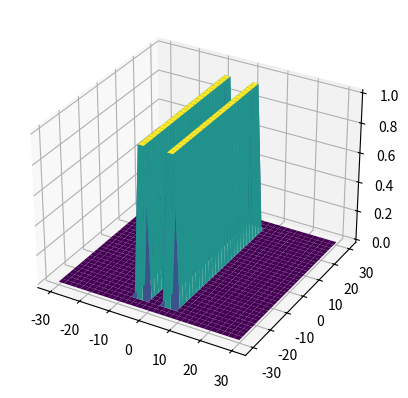

Source code (Python): (Note: this script raises an exception after producing the figure.)
import numpy as np
import os
import matplotlib.pyplot as plt
import csv
from scipy.io import loadmat  # this is the SciPy module that loads mat-files
import matplotlib


def plot_3d_to_2d(X, Y, Z, name='Plot'):
    Mxvalplt = np.abs(Z).max()
    # print("Maxvalue in plot function \n", Mxvalplt)
    Mxvalpltlist.append(Mxvalplt)
    # print("Number of Iteration \n", plot_3d_to_2d.name)
    plot_3d_to_2d.name += 1

    name_func = "figure" + str(plot_3d_to_2d.name)
    nf = "Ex.csv" + str(plot_3d_to_2d.name) + '.csv'
    X, Y = np.meshgrid(X, Y)
    fig = plt.figure()
    ax = plt.axes(projection='3d')
    # ax.set_zlim(0, 0.0008)
    # ax.set_zlim(0, 0.5*10**-7)
    # ax.set_zlim(0, 1.0638514736070905e-07)
    # ax.set_zlim(0, 100)
    matplotlib.rc('xtick', labelsize=17)
    matplotlib.rc('ytick', labelsize=17)

    ax.plot_surface(X, Y, Z, rstride=1, cstride=1, cmap='viridis', edgecolor='none')
    # plt.title("Wigner X=0, Y=0", fontsize=15, weight='bold')
    # ax.set_xlabel("Kx", fontsize=25, weight='semibold', rotation=-10)
    # ax.set_ylabel("Ky", fontsize=25, weight='semibold', rotation=45)
    ax.set_xlabel("Kx", fontsize=15, weight='semibold')
    ax.set_ylabel("Ky", fontsize=15, weight='semibold')
    # ax.set_xlabel("Kx", fontsize=30, weight='bold', rotation=-10)
    # ax.set_ylabel("Ky", fontsize=30, weight='bold', rotation=45)
    # ax.set_zlabel(r'$\gamma$', fontsize=30, rotation=60)
    # ax.set_zlabel("W [mVs]", fontsize=13, weight='semibold', rotation=90)
    ax.set_zlabel("W [a.u.]", fontsize=17, weight='bold', rotation=90)
    ax.yaxis._axinfo['label']['space_factor'] = 3.0
    # xv, yv = np.meshgrid(X, Y)
    # plt.contour(xv, yv, Z, 100, cmap='viridis')
    # plt.savefig("C:/Users/michaelge/Desktop/WigPIc Ex and Ey/"+name_func+'.png')
    # plt.savefig("C:/Users/michaelge/Desktop/WigPIc Ex and Ey-Ey/"+name_func+'.png')
    # plt.savefig("C:/Users/michaelge/Desktop/ליהונתן/" + name_func + '.png')
    # plt.savefig("C:/Users/michaelge/Desktop/WIGPIC/WigPIc Ex and Ey Etp/" + name_func + '.png')
    # plt.savefig("C:/Users/michaelge/Desktop/WIGPIC/WIGPIC 6 10 21/" + name_func + '.png')
    # plt.savefig("C:/Users/michaelge/Desktop/WP140622/" + name_func + '.jpg')
    # np.savetxt("C:/Users/michaelge/Desktop/WP140622/" + nf, Z, delimiter=",")

    # plt.savefig("C:/Users/michaelge/Desktop/WDF2P/" + name_func + '.png')
    # plt.savefig("C:/Users/michaelge/Desktop/WofG/" + name_func + '.png')
    # plt.savefig("C:/Users/michaelge/Desktop/GDP31022/" + name_func + '.png')
    # plt.savefig("C:/Users/michaelge/Desktop/nowig/" + name_func + '.png')
    # plt.show()
    plt.close(fig)
    plt.close('all')
    # max(iterable, *iterables, key, default)
    # if Maxvalue >== max([Z])
    #     Maxvalue=max([Z])
    # print("Maxvalue \n", Maxvalue)
    return


plot_3d_to_2d.name = 0


def padding_function(temp_data, name="name"):
    origindata = np.copy(temp_data)
    # print("padded_signal origindata.shape \n", origindata.shape)
    ########################################################## Padding if necessery #######################################
    zero_padding = np.zeros_like(origindata)
    padded_signal = np.concatenate((origindata, zero_padding))
    padded_signalroll = np.concatenate((zero_padding, origindata))
    #
    # print("padded_signal \n", padded_signal)
    # print("padded_signalroll \n", padded_signalroll)
    padded_signal2 = np.concatenate((padded_signal.T, np.zeros_like(padded_signal.T))).T
    # print("padded_signal2 \n", padded_signal2)
    padded_signal2roll = np.concatenate((np.zeros_like(padded_signalroll.T), padded_signalroll.T)).T
    # print("padded_signal2roll \n", padded_signal2roll)
    ########################################################## Padding CENTERED #######################################
    padded_signal_middle_roll = np.roll(padded_signal, len(padded_signal) // 2)
    # print("padded_signal_middle_roll \n", padded_signal_middle_roll)
    padded_signal_middle_roll2 = np.concatenate(
        (padded_signal_middle_roll.T, np.zeros_like(padded_signal_middle_roll.T))).T
    # print("padded_signal_middle_roll2 \n", padded_signal_middle_roll2)
    Pad_signal_mid_roll2 = np.roll(padded_signal_middle_roll2, len(origindata) // 2, axis=1)
    # print("Pad_signal_mid_roll2 \n", Pad_signal_mid_roll2.shape)
    # print("Pad_signal_mid_roll2 \n", Pad_signal_mid_roll2)
    # raveledx, raveledy, raveledfunc = np.ravel(x), np.ravel(y), np.ravel(twodsquarewave)
    ################################################################
    return padded_signal2, padded_signal2roll, Pad_signal_mid_roll2


########################################################################################################################
####################################### Main Program ###################################################################
########################################################################################################################

######################################## Gaussian ######################################################################

dx = 0.1
fx = 10
x = np.arange(-0.5, 0.5, 1 / fx)
y = x
sigma = 0.1  # $\sigma$ of the gaussian
variance = sigma ** 2
X, Y = np.meshgrid(x, y)
# G=1/(np.sqrt(2*np.pi*variance))*(np.exp(-X**2/(2*variance)-Y**2/(2*variance))) # gaussian input signal
G2 = (np.exp(-X ** 2 / (2 * variance) - Y ** 2 / (2 * variance)))  # gaussian input signal
#
# ax = plt.axes(projection='3d')
# # ax.plot_surface(X, Y, abs(E*10**6).T, rstride=1, cstride=1, cmap='viridis', edgecolor='none')
# ax.plot_surface(X, Y, G2, rstride=1, cstride=1, cmap='viridis', edgecolor='none')
# print("G2 \n", G2)
# plt.show()

#######################################################################################################################

# twodsquarewave123 = [[1, 2, 3],
#                      [4, 5, 6],
#                      [7, 8, 9]]
#
# twodsquarewave1j = [[1, -1, 2, -1j, 1j],
#                     [3, -3, 4, -3j, 3j],
#                     [2, -2, 5, -2j, 1j],
#                     [1,  2, 3,  4j, 5j],
#                     [1,  2, 3, 4j, 5j]]
n = 3
x, y = np.meshgrid(np.linspace(-n * 10, n * 10, n * 11),
                   np.linspace(-n * 10, n * 10, n * 11))  # function space and parameters
# print(abs(x) <= 5, 1, 0)
# print(y)
twodsquarewave = np.where(abs(x) <= n * 4, 1, 0) & np.where(abs(y) <= n * 3, 1, 0)

n = 3
a = 7.5 * 10 ** (-3)
b = 5 * 10 ** (-3)
# x = np.linspace(-a/2, a/2, WigKx0Ky0.shape[0])
# y = np.linspace(-b/2, b/2, WigKx0Ky0.shape[1])
# x, y = np.meshgrid(np.linspace(-n*a/2, n*a/2,  n*11), np.linspace(-n*b/2, n*b/2, n*11))     # function space and parameters


n = 3
x, y = np.meshgrid(np.linspace(-n * 10, n * 10, 3 * n * 11),
                   np.linspace(-n * 10, n * 10, 3 * n * 11))  # function space and parameters
x, y = np.meshgrid(np.linspace(-n * 10, n * 10, n * 11),
                   np.linspace(-n * 10, n * 10, n * 11))  # function space and parameters
# print(abs(x) <= 5, 1, 0)
print(max(x[0]) / 4)
# twodsquarewave =( ((np.where((x) >= -n*6, 1) & np.where((x) <= -n*3), 1) | ((np.where((x) >= n*3, 1) & np.where((x) <= n*6), 1)), 0 ) #& (np.where(abs(y) <= n*3, 1, 0)) #+ (np.where((x) >= -n*4, 1, 0) & np.where((x) <= -n*2, 1, 0)) & np.where(abs(y) <= n*3, 1, 0)
# twodsquarewave =( ((np.where( (x) >= -n*6, 1,0) & (x) <= -n*3), 1,0) | ((np.where((x) >= n*3, 1,0) & np.where((x) <= n*6), 1,0)) #& (np.where(abs(y) <= n*3, 1, 0))

rectwave2 = (np.where((x) < - 4, 1, 0) & np.where(abs(y) <= 3, 1, 0)) + (
            np.where((x) > 4, 1, 0) & np.where(abs(y) <= 1, 1, 0))

n = 3
a = 7.5
b = 5

x, y = np.meshgrid(np.linspace(-n * a / 2, n * a / 2, n * 11),
                   np.linspace(-n * b / 2, n * b / 2, n * 11))  # function space and parameters

n = 3
x, y = np.meshgrid(np.linspace(-n * 10, n * 10, n * 11),
                   np.linspace(-n * 10, n * 10, n * 11))  # function space and parameters

print(max(x[0]) / 4)

rectwave3 = (np.where((x) < - 4, 1, 0) & np.where(abs(y) <= 3, 1, 0)) + (
            np.where((x) > 4, 1, 0) & np.where(abs(y) <= 1, 1, 0))

# rectwave2 = (np.where((x) < - 4, 1, 0) & np.where((x) > - 10, 1, 0)) + np.where((x) > 4, 1, 0) & np.where((x) < 10, 1, 0) & (np.where(abs(y) <= 3, 1, 0))
# rectwave2 = (np.where((x) < - (max(x[0])-max(x[0])/2), 1, 0) & np.where((x) > - (max(x[0])-max(x[0])/2+2), 1, 0)) + np.where((x) > (max(x[0])-max(x[0])/2), 1, 0) & np.where((x) < (max(x[0])-max(x[0])/2+2), 1, 0) & (np.where(abs(y) <= 5, 1, 0))
# print("rectwave2 \n", rectwave2)
# rectwave2 = (np.where((x) < - (min(x[0])-min(x[0])/2), 1, 0) & np.where((x) > - (min(x[0])-min(x[0])/2+2), 1, 0)) + np.where((x) > (min(x[0])-min(x[0])/2), 1, 0) & np.where((x) < (min(x[0])-min(x[0])/2+2), 1, 0) & (np.where(abs(y) <= 3, 1, 0))
# print("rectwave \n", rectwave2)

rectwave4 = (np.where((x) < - (max(x[0]) / 16), 1, 0) & np.where((x) > - (max(x[0]) / 16 + 4), 1, 0)) + np.where(
    (x) > (max(x[0]) / 16), 1, 0) & np.where((x) < (max(x[0]) / 16 + 4), 1, 0) & (np.where(abs(y) <= 25, 1, 0))
# print("rectwave \n", rectwave2)

rectwave4complex = rectwave4 + 1j * rectwave4
# print("(Nx, Ny) \n", rectwave)
# print("rectwave \n", rectwave4)

# twodsquarewave = np.where(abs(x) <= n*3, 1, 0) & np.where(abs(y) <= n*3, 1, 0)
# twodsquarewave3 = np.where((x) > n*1 & (x) <= n*3), 1, 0) & np.where(abs(y) <= n*3, 1, 0)
# twodsquarewave3 = np.where((x) < -n*1 & (x) >= -n*3, 1) & np.where(abs(y) <= n*3, 1)

# twodsquarewave2 = np.where(((x)> 2) & (x <= n*4), 1, 0) & np.where((y) <= n*3, 1, 0) + np.where(((x)> -4) & (x <= n*(-2)), 1, 0) & np.where((y) <= n*3, 1, 0)
# print("(Nx, Ny) \n", twodsquarewave)
ax = plt.axes(projection='3d')
# ax.plot_surface(X, Y, abs(E*10**6).T, rstride=1, cstride=1, cmap='viridis', edgecolor='none')
ax.plot_surface(x, y, rectwave4, rstride=1, cstride=1, cmap='viridis', edgecolor='none')
# ax.plot_surface(x, y, twodsquarewave2, rstride=1, cstride=1, cmap='viridis', edgecolor='none')
# plt.show()
######################################################################################################################
# data111 = loadmat('signals/Eqxtmat.mat')
data111 = loadmat('signals/Eqxt.mat')
data1111 = data111['Eqxt']
# dataEY = loadmat('Eqyt.mat')
# dataEy = dataEY['Eqyt']
origindata = np.copy(data1111)
# origindata = np.copy(dataEy)
# datasamemesh = loadmat('signals/Eqxtsamemesh.mat')
# datasmsh = datasamemesh['Eqxt']
# origindata = np.copy(datasmsh)
######################################################################################################################
# origindata = np.copy(twodsquarewave123)
# origindata = np.copy(twodsquarewave1j)
# origindata = np.copy(twodsquarewave)
# origindata = np.copy(twodsquarewave2)
# origindata = np.copy(rectwave2)
# origindata = np.copy(rectwave3)
# origindata = np.copy(rectwave4)
# origindata = np.copy(G2)
E = origindata
print("E.shape :", E.shape)
Nx, Ny = E.shape
nx, ny = np.shape(E)
print("(Nx, Ny) :", Nx, Ny)
########################################################################################################################
########################################################################################################################
a = 7.5 * 10 ** -3  # Length in m in x-direction
b = 5 * 10 ** -3  # Length in m in y-direction
dx = a / Nx  # step size in the x- and y- direction
dy = b / Ny
# print("(dx, dy) \n", dx, dy)
# xdimension, ydimension = Exfield.shape[0], Exfield.shape[1]
x = np.linspace(-a * 10 ** 3 / 2, a * 10 ** 3 / 2, nx)
y = np.linspace(-b * 10 ** 3 / 2, b * 10 ** 3 / 2, ny)
X, Y = np.meshgrid(x, y)
print("(X, Y) \n", X.shape, Y.shape)
matplotlib.rc('xtick', labelsize=17)
matplotlib.rc('ytick', labelsize=17)
ax = plt.axes(projection='3d')
# ax.plot_surface(X, Y, abs(E*10**6).T, rstride=1, cstride=1, cmap='viridis', edgecolor='none')
# ax.plot_surface(X, Y, abs(E*10**6), rstride=1, cstride=1, cmap='viridis', edgecolor='none')
ax.plot_surface(X, Y, abs(E).T, rstride=1, cstride=1, cmap='viridis', edgecolor='none')
ax.set_xlabel("X [mm]", fontsize=18, weight='semibold')
ax.set_ylabel("Y [mm]", fontsize=18, weight='semibold')
ax.set_title('twodsquarewave')
area = "[mVs/m]"
decimals = 2
# ax.set_zlabel("|Ex| {}\u00b2".format(area, decimals), fontsize=13, weight='semibold')
# ax.set_zlabel("|Ey| {}\u00b2".format(area, decimals), fontsize=13, weight='semibold')
ax.set_zlabel("2 Pulses [a.u.]".format(area, decimals), fontsize=18, weight='semibold')
# ax.set_zlabel("|Ex| [mVs/m]**2", fontsize=13, weight='semibold', rotation=90)
# ax.yaxis._axinfo['label']['space_factor'] = 3.0
# plt.savefig("C:/Users/michaelge/Desktop/WigPIc Ex and Ey/"+name_func+'.png')
# plt.show()
np.savetxt("Ex.csv", E, delimiter=",")
######################################################################################################################
# matplotlib.rc('xtick', labelsize=20)
# matplotlib.rc('ytick', labelsize=20)

try:
    ax.plot_surface(X, Y, abs(E), rstride=1, cstride=1, cmap='viridis', edgecolor='none')
except:
    ax.plot_surface(X, Y, abs(E).T, rstride=1, cstride=1, cmap='viridis', edgecolor='none')
ax.set_xlabel("X [mm]", fontsize=13, weight='semibold')
ax.set_ylabel("Y [mm]", fontsize=13, weight='semibold')
ax.set_title('twodsquarewave')
area = "[mVs/m]"
decimals = 2
# ax.set_zlabel("|Ex| {}\u00b2".format(area, decimals), fontsize=13, weight='semibold')
ax.set_zlabel("G [a.u.]".format(area, decimals), fontsize=13, weight='semibold')
# ax.set_zlabel("|Ex| [mVs/m]**2", fontsize=13, weight='semibold', rotation=90)
# ax.yaxis._axinfo['label']['space_factor'] = 3.0
# plt.savefig("C:/Users/michaelge/Desktop/WigPIc Ex and Ey/"+name_func+'.png')
# plt.show()
# np.savetxt("G.csv", E, delimiter=",")
# plot_3d_to_2d(nx,ny, np.abs(E), "Ex")
####################################################################################################################
# Exij_signal2, Exij_signal2roll, Exij_mid_roll2 = padding_function(origindata, "Padded_Exij") no necessery
#####################################################################################################################
itern = 0
# ExijL = []
ExijL = np.zeros((21 * Nx, 21 * Ny), dtype=complex)
L = 10
K = (2 * np.pi * 3 * 10 ** 12) / (3 * 10 ** 8)
print("(K) \n", K)
dx1, dy1 = 1, 1  # step size in the x- and y- direction
dkx = 2 * np.pi / (2 * Nx) / dx
dky = 2 * np.pi / (2 * Ny) / dy
# print("(dkx, dky) \n", dkx, dky)
E_shift = np.zeros((Nx, Ny, 2 * Nx, 2 * Ny), dtype=complex)
# W = np.zeros((Nx, Ny, 2 * Nx, 2 * Ny), dtype=complex)
W = np.zeros((Nx, Ny, 2 * Nx, 2 * Ny), dtype=complex)
Wig = np.zeros((Nx, Ny, 2 * Nx, 2 * Ny), dtype=complex)
# Wig2 = np.zeros((Nx, Ny, 4 * Nx, 4 * Ny), dtype=complex)
A = np.zeros((2 * Nx, 2 * Ny), dtype=complex)
print("A \n", A.shape, E.shape)
B = np.zeros((2 * Nx, 2 * Ny), dtype=complex)
WigF = []
Maxvalist = []
Mxvalpltlist = []
Etot = np.zeros((Nx, Ny, Nx, Ny), dtype=complex)
WigKx0Ky0 = np.zeros((Nx, Ny), dtype=complex)
WigKx0Ky0p = np.zeros((Nx, Ny), dtype=complex)

base_dir = os.path.dirname(os.path.dirname(os.path.abspath(__file__)))
dir_path = os.path.join(base_dir, "Storage", "RaysIn")
os.makedirs(dir_path, exist_ok=True)
angle_thresh = 0.0001
output_file_path = os.path.join(dir_path, f"super_comp_3gauss_thresh{angle_thresh}.csv")
with open(output_file_path, "w+", newline="") as f:
    columns = ["x", "y", "z", "kx", "ky", "kz", "ex", "ey", "ez", "distance", "amp", "status", "ray_index"]
    csv_writer = csv.writer(f, delimiter=",")
    csv_writer.writerow(columns)
    Z = 60
    idx = 0
    for i in range(Nx):
        for j in range(Ny):
            for m in range(-Nx, Nx, dx1):
                for n in range(-Ny, Ny, dy1):
                    if (i - m) >= 0 and (j - n) >= 0 and (i + m) < Nx and (j + n) < Ny and (i - m) < Nx and (
                            j - n) < Ny and (i + m) >= 0 and (j + n) >= 0:
                        A[m + Nx, n + Ny] = E[i + m, j + n] * np.conj(E[i - m, j - n])  # modified coorr matrix
                        E_shift[i, j, m + Nx, n + Ny] = E[i + m, j + n] * np.conj(E[i - m, j - n])

            Exij = E_shift
            print(f"{Exij.shape=}")
            fft_Et = np.fft.fftshift(np.fft.fft2(Exij[i, j]))
            Maxvalue = fft_Et.max()
            Maxvalue = np.abs(fft_Et).max()
            Maxvalist.append(Maxvalue)
            WigKx0Ky0[i, j] = fft_Et[Nx, Ny]
            Kx = np.linspace(-Nx, Nx, Exij[i, j].shape[0])  # * dkx
            Ky = np.linspace(-Ny, Ny, Exij[i, j].shape[1])  # * dky
            Kx = np.linspace(-Nx * 10 ** (-3), Nx * 10 ** (-3), Exij[i, j].shape[0])  # * dkx
            Ky = np.linspace(-Ny * 10 ** (-3), Ny * 10 ** (-3), Exij[i, j].shape[1])  # * dky
            Kx = np.linspace(-Nx, Nx, Exij[i, j].shape[0])  # * dkx
            Ky = np.linspace(-Ny, Ny, Exij[i, j].shape[1])  # * dky
            Kx_normalized = Kx / K
            Ky_normalized = Ky / K
            fx = np.fft.fftshift(np.fft.fftfreq(Kx.shape[0], Kx[1] - Kx[0]))
            fy = np.fft.fftshift(np.fft.fftfreq(Ky.shape[0], Ky[1] - Ky[0]))
            print(f"{fx.shape=},{fy.shape=},{Kx.shape[0]=},{Kx[0]=},{Kx[1]=},{Kx[1] - Kx[0]=}")
            fx_normalized = np.fft.fftshift(np.fft.fftfreq(Kx_normalized.shape[0], Kx_normalized[1] - Kx_normalized[0]))
            fy_normalized = np.fft.fftshift(np.fft.fftfreq(Ky_normalized.shape[0], Ky_normalized[1] - Ky_normalized[0]))

            WigF.append(fft_Et)
            # angle_thresh = 0.02
            for k in range(len(fx)):
                for l in range(len(fy)):
                    xL = i + k * L
                    yL = j + l * L
                    # ExijL[xL, yL] += fft_Et[k, l]
                    kx = fx[k]
                    ky = fy[l]
                    amp = abs(fft_Et[k, l])
                    # print(k, l, kx, ky, amp)
                    # if kx == 0 and ky == 0:
                    #     Ri = [30 + i, -12 + j, Z, kx, ky, -1, 1, 0, 0, 0, amp, 0, idx]
                    #     idx += 1
                    #     csv_writer.writerow(Ri)
                    if abs(kx) <= angle_thresh >= abs(ky):
                        # Ri = [30 + i, -5 + j, Z, kx, ky, -1, 1, 0, 0, 0, amp, 0, idx]
                        Ri = [7 + i, -47 + j, Z, kx, ky, -1, 1, 0, 0, 0, amp, 0, idx]
                        idx += 1
                        csv_writer.writerow(Ri)

print("ExijL\n", abs(ExijL))
x = np.linspace(-100, 100, ExijL.shape[0])
y = np.linspace(-100, 100, ExijL.shape[1])

X, Y = np.meshgrid(x, y)
try:
    Z = np.abs(ExijL)
except:
    Z = np.abs(ExijL).T
fig = plt.figure()
ax = plt.axes(projection='3d')
try:
    ax.plot_surface(X, Y, Z, rstride=1, cstride=1, cmap='viridis', edgecolor='none', label='Rays Intensity')
except:
    ax.plot_surface(X, Y, Z.T, rstride=1, cstride=1, cmap='viridis', edgecolor='none', label='Rays Intensity')
ax.set_xlabel("X mm", fontsize=22, weight='semibold', rotation=-10)
ax.set_ylabel("Y mm", fontsize=22, weight='semibold', rotation=45)
ax.set_zlabel("W [a.u.]", fontsize=23, weight='semibold', rotation=90)
ax.yaxis._axinfo['label']['space_factor'] = 3.0
# plt.show()
plt.close('all')

indMaxList = np.argmax(Maxvalist)
Maxvalue1 = max(Maxvalist)

x = np.linspace(-3.25, 3.25, WigKx0Ky0p.shape[0])
y = np.linspace(-2.5, 2.5, WigKx0Ky0p.shape[1])

# X, Y = np.meshgrid(x, y)
# Z = np.abs(WigKx0Ky0p*10**6)#.T
#
# ax = plt.axes(projection='3d')
# ax.plot_surface(X, Y, Z, rstride=1, cstride=1, cmap='viridis', edgecolor='none', label='Rays Intensity')
# ax.set_xlabel("X mm", fontsize=22, weight='semibold', rotation=-10)
# ax.set_ylabel("Y mm", fontsize=22, weight='semibold', rotation=45)
# ax.set_zlabel("W [a.u.]", fontsize=23, weight='semibold', rotation=90)
# ax.yaxis._axinfo['label']['space_factor'] = 3.0
# plt.show()
# plt.close('all')


# #################################################### Ravel X Y  WigKx0Ky0p #############################################
# #
# raveledX, raveledY, raveledWigKx0Ky0p = np.ravel(X), np.ravel(Y), np.ravel(WigKx0Ky0p)
# print("raveledX, raveledY, raveledWigX0Y0p", raveledX.shape, raveledY.shape, raveledWigKx0Ky0p.shape)
# WigKx0Ky0pstack = np.stack((raveledX, raveledY, raveledWigKx0Ky0p))
# # # np.savetxt("RaveledWigKx0Ky0pstackPULS.csv", WigKx0Ky0pstack, delimiter=",")
# # # np.savetxt("RaveledWigKx0Ky0pstackEy.csv", WigKx0Ky0pstack, delimiter=",")
# np.savetxt("RaveledWigKx0Ky0pstackEx.csv", WigKx0Ky0pstack, delimiter=",")
# print("WigKx0Ky0pstack ", WigKx0Ky0pstack[0].shape, WigKx0Ky0p.shape)
# reshapedWigKx0Ky0pstack = np.reshape(WigKx0Ky0pstack, (3, WigKx0Ky0p.shape[0], WigKx0Ky0p.shape[1]))
# reshapedWigKx0Ky0pstack1 = np.reshape(WigKx0Ky0pstack, (3, int(np.sqrt(WigKx0Ky0pstack[0].shape[0])), int(np.sqrt(WigKx0Ky0pstack[0].shape[0]))))
# # print("WigKx0Ky0pstack ", reshapedWigKx0Ky0pstack[0].shape[0], reshapedWigKx0Ky0pstack[1].shape, reshapedWigKx0Ky0pstack[2].shape)
# # print("WigKx0Ky0pstack ", int(np.sqrt(WigKx0Ky0pstack[0].shape[0])), WigKx0Ky0pstack[1].shape, WigKx0Ky0pstack[1].shape)
# # print("reshapedWigKx0Ky0pstack1 ", reshapedWigKx0Ky0pstack1.shape)
# # print("reshapedWigKx0Ky0pstack111111111111111 ", int(np.sqrt(WigKx0Ky0pstack[0].shape[0])))
# #
# # print("reshapedWigKx0Ky0pstack1 ", type(reshapedWigKx0Ky0pstack1[0]), reshapedWigKx0Ky0pstack1[1], reshapedWigKx0Ky0pstack1[2])
#
# fig = plt.figure()
# ax = plt.axes(projection='3d')
# # ax = fig.gca(projection='3d')
# ax.plot_surface(np.real(reshapedWigKx0Ky0pstack1[0]), np.real(reshapedWigKx0Ky0pstack1[1]), np.abs(reshapedWigKx0Ky0pstack1[2]), rstride=1, cstride=1, cmap='viridis', edgecolor='none')
# ax.set_xlabel("X mm", fontsize=13, weight='semibold', rotation=-10)
# ax.set_ylabel("Y mm", fontsize=13, weight='semibold', rotation=45)
# ax.set_zlabel("WDF [mVs]", fontsize=13, weight='semibold', rotation=90)
# ax.yaxis._axinfo['label']['space_factor'] = 3.0
# plt.show()
# plt.close('all')
# # np.savetxt("reshapedWigKx0Ky0pstack1Ey[2].csv", reshapedWigKx0Ky0pstack1[2], delimiter=",")
# ########################################## Max Value via /2 ############################################################
# # print("WigF=\n", (WigF[3].shape))
# # print("WigF=\n", (WigF[len(WigF)//2]).shape)
# # WigX0Y0p = WigF[len(WigF)//2]
# # # print("WigF=\n", WigX0Y0p)
# # # plot_3d_to_2d(np.linspace(-3.25, 3.25, WigX0Y0p.shape[0]), np.linspace(-2.5, 2.5, WigX0Y0p.shape[1]), np.abs(WigX0Y0p), "WigX0Y0p")
# # # print("WigX0Y0p.shape=\n", (WigX0Y0p.shape))
# # fig = plt.figure()
# # Kxp = np.linspace(-Nx*8, Nx*8, WigX0Y0p.shape[0]) * dkx
# # Kyp = np.linspace(-Ny*8, Ny*8, WigX0Y0p.shape[1]) * dky
# # print("Ex.shape[0] :", E.shape[0],"Exij.shape[0] :", Exij[i, j].shape[0], "WigX0Y0p.shape[0]:", WigX0Y0p.shape[0])
# # fxp = np.fft.fftshift(np.fft.fftfreq(Kxp.shape[0], Kx[1] - Kx[0]))
# # fyp = np.fft.fftshift(np.fft.fftfreq(Kyp.shape[0], Ky[1] - Ky[0]))
# # raveledfxp, raveledfyp, raveledWigX0Y0p = np.ravel(fxp), np.ravel(fyp), np.ravel(WigX0Y0p)
# # # print("raveledfxp, raveledfyp", raveledfxp.shape, raveledfyp.shape)
# # # X, Y = np.meshgrid(np.linspace(-3.75, 3.75, WigX0Y0p.shape[0]), np.linspace(-2.5, 2.5, WigX0Y0p.shape[1]))
# # X, Y = np.meshgrid(fxp, fyp)
# #
# # #################################### Ravel X Y  WigX0Y0p ###############################################################
# # raveledKx, raveledKy, raveledWigX0Y0p = np.ravel(X), np.ravel(Y), np.ravel(WigX0Y0p)
# # # print("raveledX, raveledY, raveledWigX0Y0p", raveledX.shape, raveledY.shape, raveledWigX0Y0p.shape)
# # WigX0Y0pstack = np.stack((raveledKx, raveledKy, raveledWigX0Y0p))
# # # np.savetxt("RaveledWigX0Y0pstackPULS.csv", WigX0Y0pstack, delimiter=",")
# # # np.savetxt("RaveledWigX0Y0pstackEx.csv", WigX0Y0pstack, delimiter=",")
# # # np.savetxt("RaveledWigX0Y0pstackEy.csv", WigX0Y0pstack, delimiter=",")
# # # print("WigX0Y0pstack ", WigX0Y0pstack[0].shape, WigX0Y0p.shape)
# # reshapedWigX0Y0pstack = np.reshape(WigX0Y0pstack, (3, WigX0Y0p.shape[0], WigX0Y0p.shape[1]))
# # reshapedWigX0Y0pstack1 = np.reshape(WigX0Y0pstack, (3, int(np.sqrt(WigX0Y0pstack[0].shape[0])), int(np.sqrt(WigX0Y0pstack[0].shape[0]))))
# # # print("WigX0Y0pstack ", reshapedWigX0Y0pstack[0].shape[0], reshapedWigX0Y0pstack[1].shape, reshapedWigX0Y0pstack[2].shape)
# # # print("WigX0Y0pstack ", int(np.sqrt(WigX0Y0pstack[0].shape[0])), WigX0Y0pstack[1].shape, WigX0Y0pstack[1].shape)
# # # print("reshapedWigX0Y0pstack1 ", reshapedWigX0Y0pstack1.shape)
# # #
# # # print("reshapedWigX0Y0pstack1 ", type(reshapedWigX0Y0pstack1[0]), reshapedWigX0Y0pstack1[1], reshapedWigX0Y0pstack1[2])
# #
# # # print("TYPE WigX0Y0 ", type(X[0]), type(Y[2][3]), type(WigX0Y0p[1][3]))
# # # print("TYPE WigX0Y0pstack ", type(reshapedWigX0Y0pstack[0]), type(reshapedWigX0Y0pstack[1][2][3]), type(reshapedWigX0Y0pstack[2][1][3]))
# # # ax.plot_surface(reshapedWigX0Y0pstack[0], reshapedWigX0Y0pstack[1], np.abs(reshapedWigX0Y0pstack[2]), rstride=1, cstride=1, cmap='viridis', edgecolor='none')
# # ########################################################################################################################
# # ax = plt.axes(projection='3d')
# # # ax.plot_surface(X, Y, np.abs(WigX0Y0p).T*10**6, rstride=1, cstride=1, cmap='viridis', edgecolor='none')
# # # ax.plot_surface(X, Y, np.abs(WigX0Y0p)*10**6, rstride=1, cstride=1, cmap='viridis', edgecolor='none')
# # # ax.plot_surface(reshapedWigX0Y0pstack1[0][0], reshapedWigX0Y0pstack1[0][1], np.abs(reshapedWigX0Y0pstack1[2]), rstride=1, cstride=1, cmap='viridis', edgecolor='none')
# # ax.plot_surface(np.real(reshapedWigX0Y0pstack1[0]), np.real(reshapedWigX0Y0pstack1[1]), np.abs(reshapedWigX0Y0pstack1[2]), rstride=1, cstride=1, cmap='viridis', edgecolor='none')
# # print("TYPE WigX0Y0 ", type(reshapedWigX0Y0pstack1[0]), type(reshapedWigX0Y0pstack1[2][3]), type(reshapedWigX0Y0pstack1[1][3]))
# # # plt.title("Wigner X=0, Y=0", fontsize=15, weight='bold')
# # # ax.set_zlim(0, 0.08)
# # ax.set_xlabel("Kx", fontsize=13, weight='semibold', rotation=-10)
# # ax.set_ylabel("Ky", fontsize=13, weight='semibold', rotation=45)
# # # ax.set_zlabel(r'$\gamma$', fontsize=30, rotation=60)
# # ax.set_zlabel("W [mVs]", fontsize=13, weight='semibold', rotation=90)
# # ax.yaxis._axinfo['label']['space_factor'] = 3.0
# # # plt.ylim((10,30))
# # # plt.xlim((10,72))
# # # plt.zlim((10,30))
# # # plt.savefig("C:/Users/michaelge/Desktop/WIGPIC/"+name_func+'.png')
# #
# # # plt.show()
# #
# # # with open('WןignerEx.csv', 'wb') as csvfile:
# # #     filewriter = csv.writer(csvfile, delimiter=',',
# # #                             quotechar='|', quoting=csv.QUOTE_MINIMAL)
# # #     filewriter(fft_z)
# # #
# # # a = numpy.asarray([ [1,2,3], [4,5,6], [7,8,9] ])
# # # plot_3d_to_2d(fx, fy, np.abs(fft_Et), "Absolutute Amplitude Of the Rays")
# #
# # # np.savetxt("WigX0Y0p495Ex.csv", WigF[495], delimiter=",")
# # np.savetxt("WigKx0Ky0Ex.csv", WigKx0Ky0, delimiter=",")
# # # np.savetxt("WigKx0Ky0Puls.csv", WigKx0Ky0, delimiter=",")
# # # np.savetxt("WigX0Y0p527Ey.csv", WigF[527], delimiter=",")
# # # np.savetxt("WigKx0Ky0Ey.csv", WigKx0Ky0, delimiter=",")
# # # np.savetxt("WigX0Y0pPuls.csv", WigX0Y0p, delimiter=",")
# #
